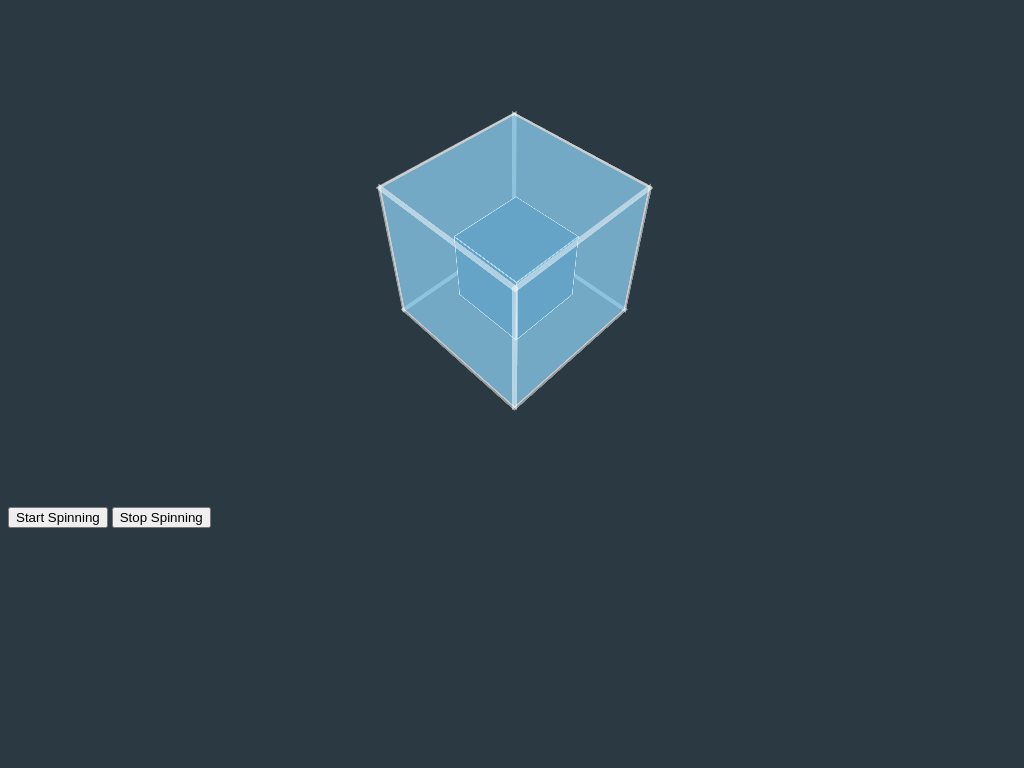

Reproduce this picture with HTML and CSS.

<!-- file: rotate-cube.html -->
<!DOCTYPE html>
<html lang="en">
<head>
  <meta charset="UTF-8">
  <meta http-equiv="X-UA-Compatible" content="IE=edge">
  <meta name="viewport" content="width=device-width, initial-scale=1.0">
  <link rel="stylesheet" href="rotate-cube.css">
  <title>Rotating Cube</title>
</head>
<body>
  <div class="scene">
    <div class="cube">
      <div class="cube-face cube-face-front"></div>
      <div class="cube-face cube-face-back"></div>
      <div class="cube-face cube-face-right"></div>
      <div class="cube-face cube-face-left"></div>
      <div class="cube-face cube-face-top"></div>
      <div class="cube-face cube-face-bottom"></div>
      <div class="cube2">
        <div class="cube-face2 cube-face-front2"></div>
        <div class="cube-face2 cube-face-back2"></div>
        <div class="cube-face2 cube-face-right2"></div>
        <div class="cube-face2 cube-face-left2"></div>
        <div class="cube-face2 cube-face-top2"></div>
        <div class="cube-face2 cube-face-bottom2"></div>
      </div>
    </div>
  </div>
  <button class="start">Start Spinning</button>
  <button class="stop">Stop Spinning</button>
  <script src="rotate-cube.js"></script>
</body>
</html>


/* file: rotate-cube.css */
body {
  background-color: rgb(43 58 66);
}

.scene {
  width: 200px;
  height: 200px;
  perspective: 600px;
  margin: 20vh auto;
}

.cube {
  width: 100%;
  height: 100%;
  position: relative;
  transform-style: preserve-3d;
  transition: transform 1s;
  transform: translateZ(-100px) rotateX(-45deg) rotateY(45deg);
}

.cube2 {
  width: 50%;
  height: 50%;
  position: absolute;
  top: 4.75rem;
  left: 3.5rem;
  transform-style: preserve-3d;
  transition: transform 1s;
}

.cube-face {
  position: absolute;
  width: 200px;
  height: 200px;
  border: 4px solid white;
  background-color: rgb(140 206 240);
  opacity: 0.5;
}

.cube-face2 {
  position: absolute;
  width: 100px;
  height: 100px;
  border: 1px solid white;
  background-color: rgb(62 120 158);
}

.cube-face-front {
  transform: rotateY(0deg) translateZ(100px);
}

.cube-face-front2 {
  transform: rotateY(0deg) translateZ(50px);
}

.cube-face-right {
  transform: rotateY(90deg) translateZ(100px);
}

.cube-face-right2 {
  transform: rotateY(90deg) translateZ(50px);
}

.cube-face-back {
  transform: rotateY(180deg) translateZ(100px);
}

.cube-face-back2 {
  transform: rotateY(180deg) translateZ(50px);
}

.cube-face-left {
  transform: rotateY(-90deg) translateZ(100px);
}

.cube-face-left2 {
  transform: rotateY(-90deg) translateZ(50px);
}

.cube-face-top {
  transform: rotateX(90deg) translateZ(100px);
}

.cube-face-top2 {
  transform: rotateX(90deg) translateZ(50px);
}

.cube-face-bottom {
  transform: rotateX(-90deg) translateZ(100px);
}

.cube-face-bottom2 {
  transform: rotateX(-90deg) translateZ(50px);
}
